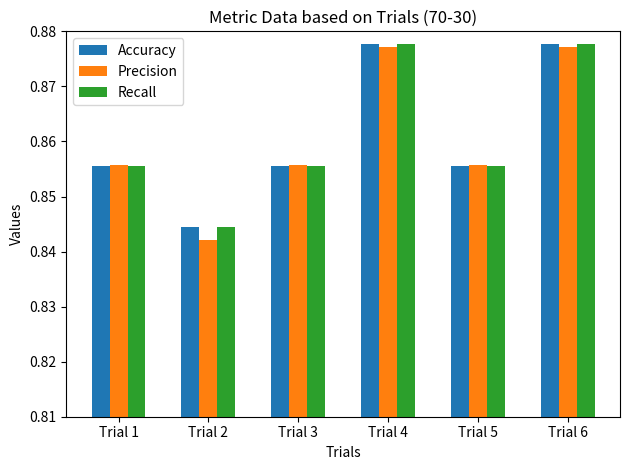

Recreate this plot in Python. (Note: this script raises an exception after producing the figure.)
#Student: Junayd Lateef (ASU ID: 1221505571)

# create plot
import matplotlib.pyplot as plt 
import numpy as np 

# Metric Data
categories = ['Trial 1', 'Trial 2', 'Trial 3', 'Trial 4', 'Trial 5', 'Trial 6']
acc = (0.8555555555555555, 0.8444444444444444, 0.8555555555555555, 0.8777777777777778, 0.8555555555555555, 0.8777777777777778) 
prec = (0.8557165861513687, 0.8421271538918599, 0.8557165861513687, 0.8771649001369961, 0.8557165861513687, 0.8771649001369961) 
recall = (0.8555555555555555, 0.8444444444444444, 0.8555555555555555, 0.8777777777777778, 0.8555555555555555, 0.8777777777777778)

# Set the bar width
bar_width = 0.2

# Set the positions of the trials on the x-axis
index = np.arange(len(categories))

# Create the bars for each trial
bars1 = plt.bar(index, acc, width=bar_width, label='Accuracy')
bars2 = plt.bar(index + bar_width, prec, width=bar_width, label='Precision')
bars3 = plt.bar(index + 2 * bar_width, recall, width=bar_width, label='Recall')

# Adding titles and labels and create the bar chart
plt.title('Metric Data based on Trials (70-30)')
plt.xlabel('Trials')
plt.ylabel('Values')
plt.yticks([.81, .82, .83, .84, .85, .86, .87, .88])
plt.ylim(0.81, 0.88)
plt.xticks(index + bar_width, categories)  # Set the ticks to the center of the trial bars
plt.legend()  # Add a legend to show various metrics

#Save the chart 
plt.tight_layout()  
plt.savefig('./70_30_resultcharts/70_30_metrics.png')
